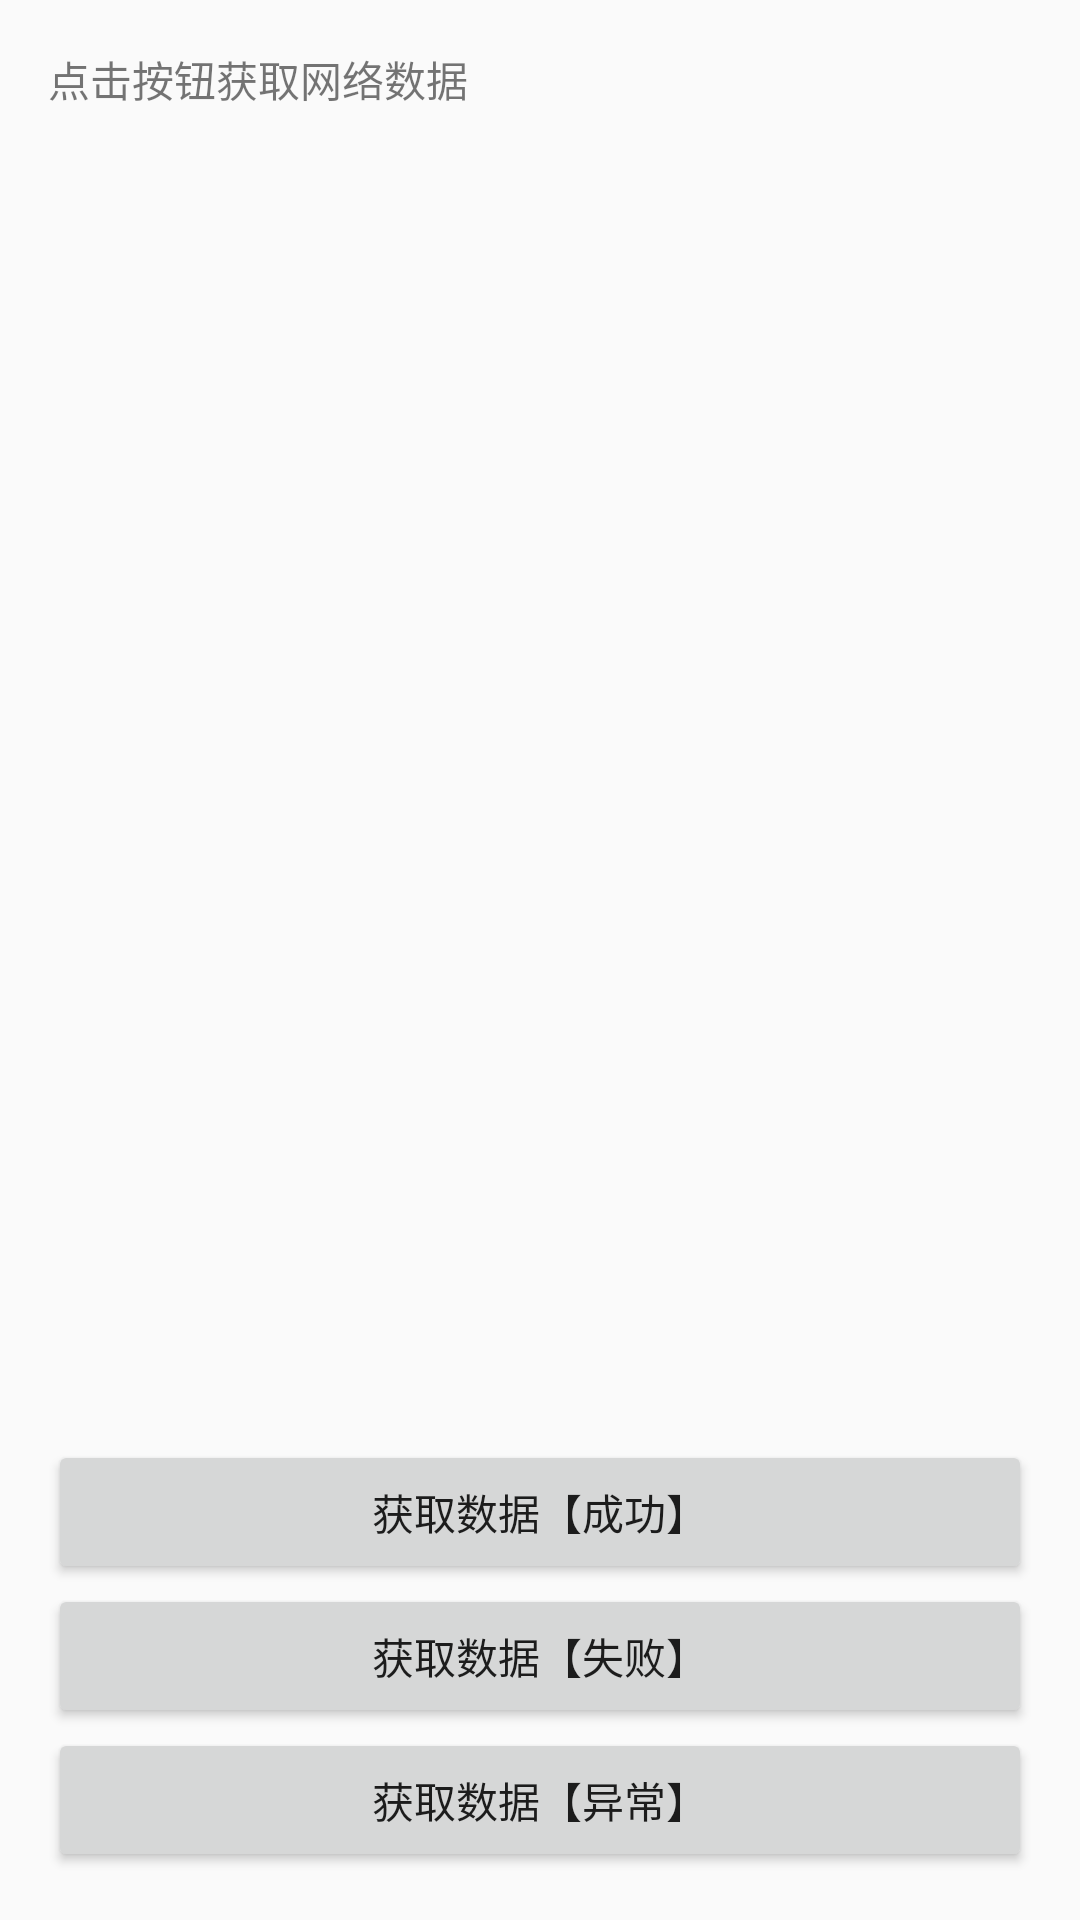

Write the Android layout XML for this screen, with the resource values it uses.
<!-- AndroidManifest.xml: application theme Theme.AppCompat.Light.DarkActionBar -->
<!-- res/layout/activity_mvp.xml -->
<?xml version="1.0" encoding="utf-8"?>
<LinearLayout xmlns:android="http://schemas.android.com/apk/res/android"
    xmlns:tools="http://schemas.android.com/tools"
    android:layout_width="match_parent"
    android:layout_height="match_parent"
    android:orientation="vertical"
    android:padding="16dp">

    <TextView
        android:id="@+id/text"
        android:layout_width="match_parent"
        android:layout_height="0dp"
        android:layout_weight="1"
        android:text="点击按钮获取网络数据" />

    <Button
        android:layout_width="match_parent"
        android:layout_height="wrap_content"
        android:onClick="getData"
        android:text="获取数据【成功】" />

    <Button
        android:layout_width="match_parent"
        android:layout_height="wrap_content"
        android:onClick="getDataForFailure"
        android:text="获取数据【失败】" />

    <Button
        android:layout_width="match_parent"
        android:layout_height="wrap_content"
        android:onClick="getDataForError"
        android:text="获取数据【异常】" />
</LinearLayout>
<!-- resources referenced by this layout -->
<resources>

</resources>
